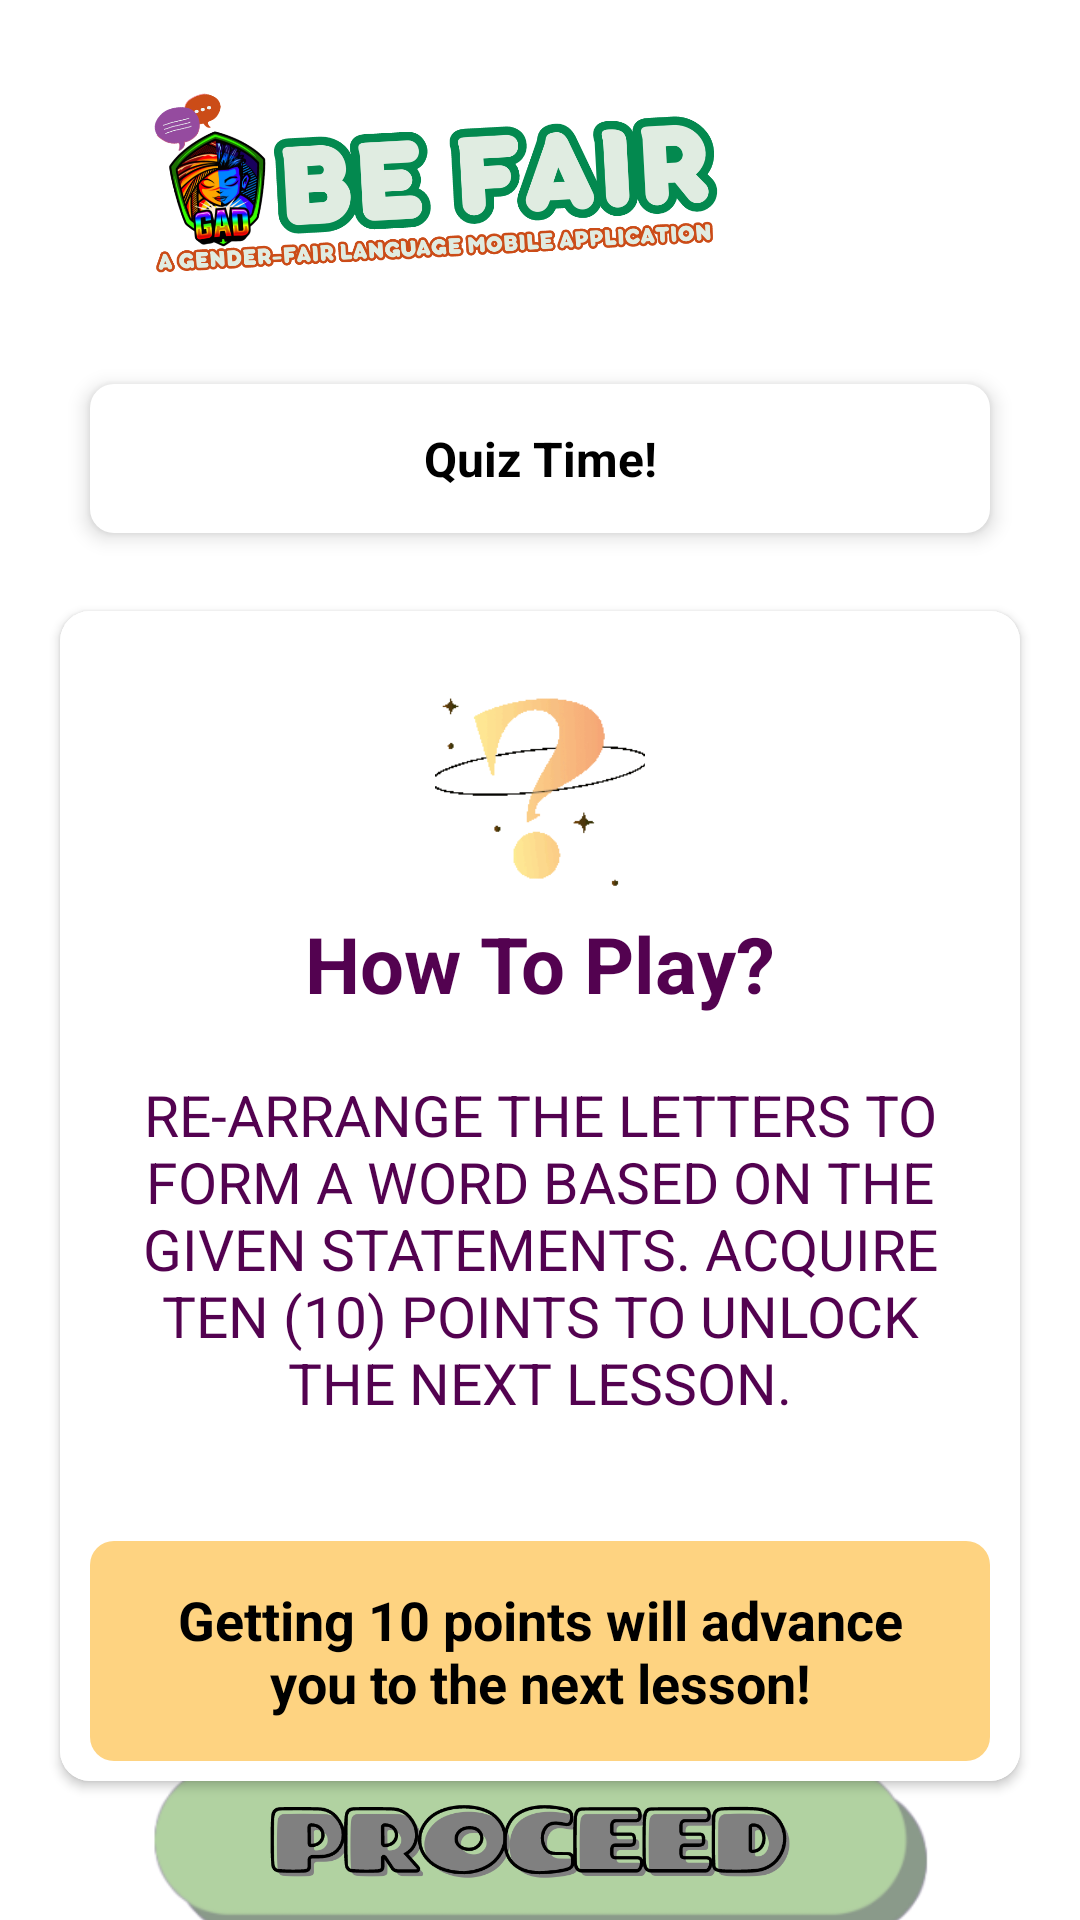

This screen was rendered from an Android layout file. Write that file and the resources it references.
<!-- AndroidManifest.xml: application theme Theme.BeFair -->
<!-- res/layout/fragment_quiz_rule.xml -->
<?xml version="1.0" encoding="utf-8"?>
<androidx.constraintlayout.widget.ConstraintLayout
    xmlns:android="http://schemas.android.com/apk/res/android"
    xmlns:tools="http://schemas.android.com/tools"
    android:layout_width="match_parent"
    android:layout_height="match_parent"
    xmlns:app="http://schemas.android.com/apk/res-auto"
    android:background="@android:color/transparent"
    tools:context=".QuizRuleFragment">

    <ImageView
        android:id="@+id/quiz_rule_logo"
        android:layout_width="250dp"
        android:layout_height="88dp"
        android:src="@drawable/logo"
        android:layout_marginTop="20dp"
        android:layout_marginStart="20dp"
        android:scaleType="centerCrop"
        app:layout_constraintStart_toStartOf="parent"
        app:layout_constraintTop_toTopOf="parent"/>

    <TextView
        android:id="@+id/quiz_rule_title"
        android:layout_width="match_parent"
        android:layout_height="wrap_content"
        android:text="Quiz Time!"
        android:textSize="16sp"
        android:textStyle="bold"
        android:gravity="center"
        android:textColor="@color/black"
        android:paddingTop="14dp"
        android:paddingBottom="14dp"
        android:paddingStart="10dp"
        android:paddingEnd="10dp"
        android:elevation="4dp"
        android:layout_marginStart="30dp"
        android:layout_marginEnd="30dp"
        android:layout_marginTop="20dp"
        android:background="@drawable/bg_lesson_title"
        android:backgroundTint="@color/white"
        app:layout_constraintStart_toStartOf="parent"
        app:layout_constraintEnd_toEndOf="parent"
        app:layout_constraintTop_toBottomOf="@id/quiz_rule_logo"/>

    <androidx.cardview.widget.CardView
        android:id="@+id/quiz_rule_card"
        android:layout_width="match_parent"
        android:layout_height="390dp"
        android:layout_marginTop="26dp"
        android:layout_marginStart="20dp"
        android:layout_marginEnd="20dp"
        app:cardCornerRadius="10dp"
        app:layout_constraintStart_toStartOf="parent"
        app:layout_constraintEnd_toEndOf="parent"
        app:layout_constraintTop_toBottomOf="@id/quiz_rule_title">

        <androidx.core.widget.NestedScrollView
            android:layout_width="match_parent"
            android:layout_height="match_parent">

            <androidx.constraintlayout.widget.ConstraintLayout
                android:layout_width="match_parent"
                android:layout_height="match_parent"
                android:background="@color/white">

                <ImageView
                    android:id="@+id/quiz_rule_image"
                    android:layout_width="70dp"
                    android:layout_height="80dp"
                    android:src="@drawable/guess"
                    android:layout_marginTop="20dp"
                    android:scaleType="centerCrop"
                    app:layout_constraintStart_toStartOf="parent"
                    app:layout_constraintEnd_toEndOf="parent"
                    app:layout_constraintTop_toTopOf="parent"/>

                <TextView
                    android:id="@+id/quiz_rule_heading"
                    android:layout_width="wrap_content"
                    android:layout_height="wrap_content"
                    android:text="How To Play?"
                    android:textColor="@color/purple_200"
                    android:textSize="26sp"
                    android:textStyle="bold"
                    android:layout_marginBottom="60dp"
                    app:layout_constraintStart_toStartOf="parent"
                    app:layout_constraintEnd_toEndOf="parent"
                    app:layout_constraintTop_toBottomOf="@id/quiz_rule_image"/>

                <TextView
                    android:id="@+id/quiz_rule_rules"
                    android:layout_width="match_parent"
                    android:layout_height="wrap_content"
                    android:text="@string/jumble_rule"
                    android:textColor="@color/purple_200"
                    android:textSize="19sp"
                    android:layout_marginStart="20dp"
                    android:layout_marginEnd="20dp"
                    android:layout_marginTop="20dp"
                    android:gravity="center"
                    app:layout_constraintStart_toStartOf="parent"
                    app:layout_constraintEnd_toEndOf="parent"
                    app:layout_constraintTop_toBottomOf="@id/quiz_rule_heading"/>

                <TextView
                    android:id="@+id/quiz_rule_highlight"
                    android:layout_width="match_parent"
                    android:layout_height="wrap_content"
                    android:text="@string/quiz_highlight"
                    android:textSize="18sp"
                    android:textStyle="bold"
                    android:gravity="center"
                    android:textColor="@color/black"
                    android:paddingTop="14dp"
                    android:paddingBottom="14dp"
                    android:paddingStart="20dp"
                    android:paddingEnd="20dp"
                    android:layout_marginStart="10dp"
                    android:layout_marginEnd="10dp"
                    android:layout_marginBottom="10dp"
                    android:layout_marginTop="40dp"
                    android:background="@drawable/bg_lesson_title"
                    android:backgroundTint="@color/purple_200_topic"
                    app:layout_constraintStart_toStartOf="parent"
                    app:layout_constraintEnd_toEndOf="parent"
                    app:layout_constraintTop_toBottomOf="@id/quiz_rule_rules"
                    app:layout_constraintBottom_toBottomOf="parent"/>

            </androidx.constraintlayout.widget.ConstraintLayout>

        </androidx.core.widget.NestedScrollView>

    </androidx.cardview.widget.CardView>

    <ImageView
        android:id="@+id/quiz_rule_proceed"
        android:layout_width="280dp"
        android:layout_height="70dp"
        android:layout_marginStart="50dp"
        android:layout_marginEnd="50dp"
        android:src="@drawable/proceed_btn"
        app:layout_constraintStart_toStartOf="parent"
        app:layout_constraintEnd_toEndOf="parent"
        app:layout_constraintTop_toBottomOf="@id/quiz_rule_card"
        app:layout_constraintBottom_toBottomOf="parent"/>

</androidx.constraintlayout.widget.ConstraintLayout>
<!-- resources referenced by this layout -->
<resources>
  <color name="black">#FF000000</color>
  <color name="purple_200">#530250</color>
  <color name="purple_200_topic">#FED381</color>
  <color name="white">#FFFFFFFF</color>
  <!-- drawable bg_lesson_title (drawable) -->
  <?xml version="1.0" encoding="utf-8"?>
  <shape xmlns:android="http://schemas.android.com/apk/res/android"
      android:shape="rectangle">
  
      <solid
          android:color="@color/purple_200_unlocked"/>
  
      <corners
          android:radius="8dp"/>
  
  </shape>
  <!-- drawable guess: gif bitmap (drawable, 143508 bytes) -->
  <!-- drawable logo: png bitmap (drawable, 180478 bytes) -->
  <!-- drawable proceed_btn: png bitmap (drawable, 72044 bytes) -->
  <string name="jumble_rule">RE-ARRANGE THE LETTERS TO FORM A WORD BASED ON THE GIVEN STATEMENTS. ACQUIRE TEN (10) POINTS TO UNLOCK THE NEXT LESSON.</string>
  <string name="quiz_highlight">Getting 10 points will advance you to the next lesson!</string>
  <style name="Theme.BeFair" parent="Theme.MaterialComponents.DayNight.NoActionBar">
          
          <item name="colorPrimary">@color/purple_200</item>
          <item name="colorPrimaryVariant">@color/purple_700</item>
          <item name="colorOnPrimary">@color/white</item>
          
          <item name="colorSecondary">@color/teal_200</item>
          <item name="colorSecondaryVariant">@color/teal_700</item>
          <item name="colorOnSecondary">@color/black</item>
          
          <item name="android:statusBarColor">@color/purple_200</item>
          
      </style>
  <color name="purple_200_unlocked">#1895CD</color>
  <color name="purple_700">#FF3700B3</color>
  <color name="teal_200">#FF03DAC5</color>
  <color name="teal_700">#FF018786</color>
</resources>
